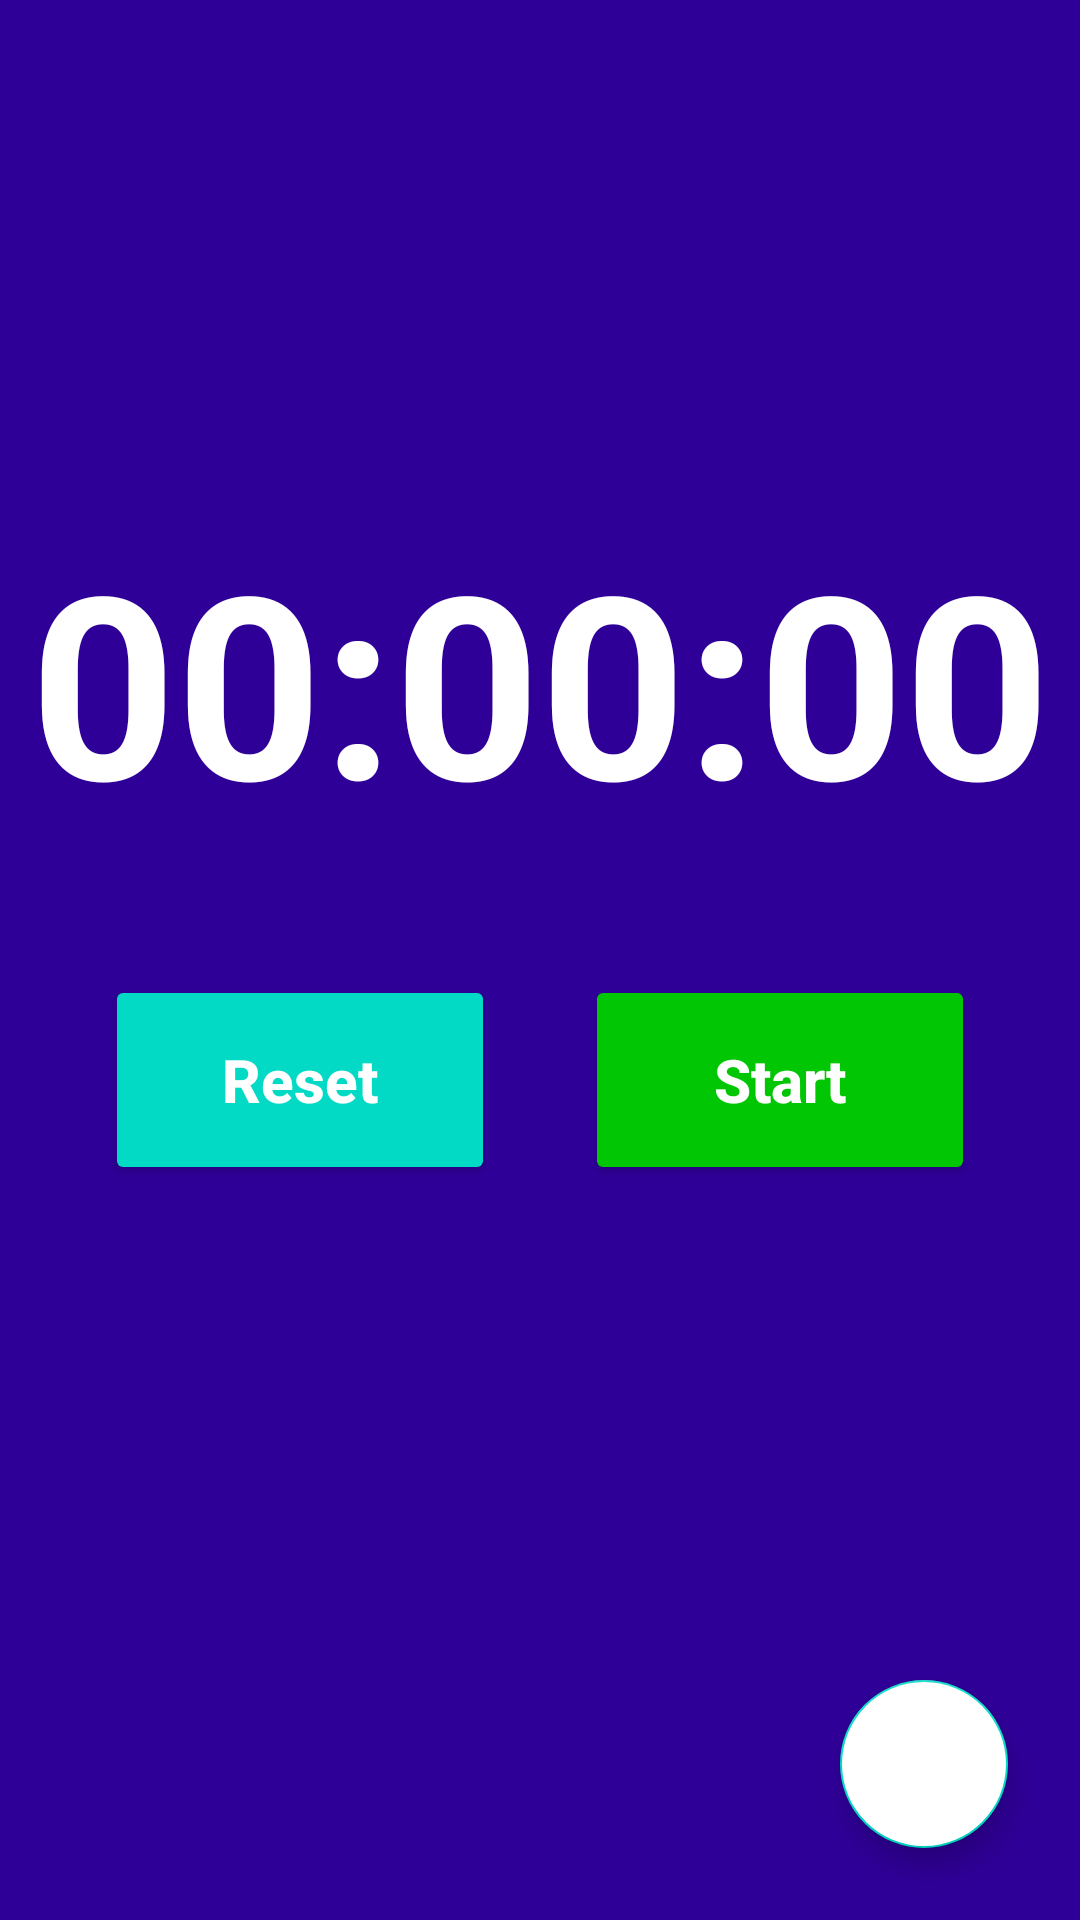

Write the Android layout XML for this screen, with the resource values it uses.
<!-- AndroidManifest.xml: application theme Theme.Timer -->
<!-- res/layout/activity_main.xml -->
<?xml version="1.0" encoding="utf-8"?>
<LinearLayout xmlns:android="http://schemas.android.com/apk/res/android"
    xmlns:app="http://schemas.android.com/apk/res-auto"
    xmlns:tools="http://schemas.android.com/tools"
    android:layout_width="match_parent"
    android:layout_height="match_parent"
    android:background="@color/purple_700"
    android:orientation="vertical">

    <LinearLayout
        android:layout_width="match_parent"
        android:layout_height="150dp"
        android:layout_marginTop="170dp"
        android:gravity="center"
        android:orientation="horizontal">

        <TextView
            android:id="@+id/txtHours"
            android:layout_width="wrap_content"
            android:layout_height="match_parent"
            android:text="00:"
            android:textAlignment="center"
            android:textColor="@color/white"
            android:textSize="85dp"
            android:textStyle="bold" />

        <TextView
            android:id="@+id/txtMinutes"
            android:layout_width="wrap_content"
            android:layout_height="match_parent"
            android:text="00:"
            android:textAlignment="center"
            android:textColor="@color/white"
            android:textSize="85dp"
            android:textStyle="bold" />

        <TextView
            android:id="@+id/txtSeconds"
            android:layout_width="wrap_content"
            android:layout_height="match_parent"
            android:text="00"
            android:textAlignment="center"
            android:textColor="@color/white"
            android:textSize="85dp"
            android:textStyle="bold" />
    </LinearLayout>

    <LinearLayout
        android:layout_width="match_parent"
        android:layout_height="80dp"
        android:gravity="center"
        android:orientation="horizontal">

        <Button
            android:id="@+id/btnReset"
            android:layout_width="130dp"
            android:layout_height="70dp"
            android:layout_marginRight="15dp"
            android:backgroundTint="@color/teal_200"
            android:onClick="onClick"
            android:text="Reset"
            android:textAllCaps="false"
            android:textColor="@color/white"
            android:textSize="20dp"
            android:textStyle="bold" />

        <Button
            android:id="@+id/btnSet"
            android:layout_width="130dp"
            android:layout_height="70dp"
            android:layout_marginLeft="15dp"
            android:backgroundTint="@color/green"
            android:onClick="onClick"
            android:text="Start"
            android:textAllCaps="false"
            android:textColor="@color/white"
            android:textSize="20dp"
            android:textStyle="bold" />

    </LinearLayout>

    <RelativeLayout
        android:layout_width="match_parent"
        android:layout_height="match_parent">

        <com.google.android.material.floatingactionbutton.FloatingActionButton
            android:id="@+id/btnNext"
            android:layout_width="wrap_content"
            android:layout_height="wrap_content"
            android:layout_alignParentEnd="true"
            android:onClick="onClick"
            android:layout_alignParentBottom="true"
            android:layout_marginEnd="24dp"
            android:layout_marginBottom="24dp"
            android:backgroundTint="@color/white"
            app:srcCompat="@drawable/ic_baseline_arrow_forward_ios_24"
            tools:ignore="VectorDrawableCompat" />
    </RelativeLayout>
</LinearLayout>
<!-- resources referenced by this layout -->
<resources>
  <color name="green">#00C603</color>
  <color name="purple_700">#2F0098</color>
  <color name="teal_200">#FF03DAC5</color>
  <color name="white">#FFFFFFFF</color>
  <!-- drawable ic_baseline_arrow_forward_ios_24 (drawable) -->
  <vector android:height="24dp" android:tint="#5902D7"
      android:viewportHeight="24" android:viewportWidth="24"
      android:width="24dp" xmlns:android="http://schemas.android.com/apk/res/android">
      <path android:fillColor="@android:color/white" android:pathData="M5.88,4.12L13.76,12l-7.88,7.88L8,22l10,-10L8,2z"/>
  </vector>
  <style name="Theme.Timer" parent="Theme.MaterialComponents.DayNight.DarkActionBar">
          
          <item name="colorPrimary">@color/purple_200</item>
          <item name="colorPrimaryVariant">@color/purple_700</item>
          <item name="colorOnPrimary">@color/black</item>
          
          <item name="colorSecondary">@color/teal_200</item>
          <item name="colorSecondaryVariant">@color/teal_200</item>
          <item name="colorOnSecondary">@color/white</item>
          
          <item name="android:statusBarColor" tools:targetApi="l">?attr/colorPrimaryVariant</item>
          
      </style>
  <color name="purple_200">#2F0098</color>
  <color name="black">#FF000000</color>
</resources>
